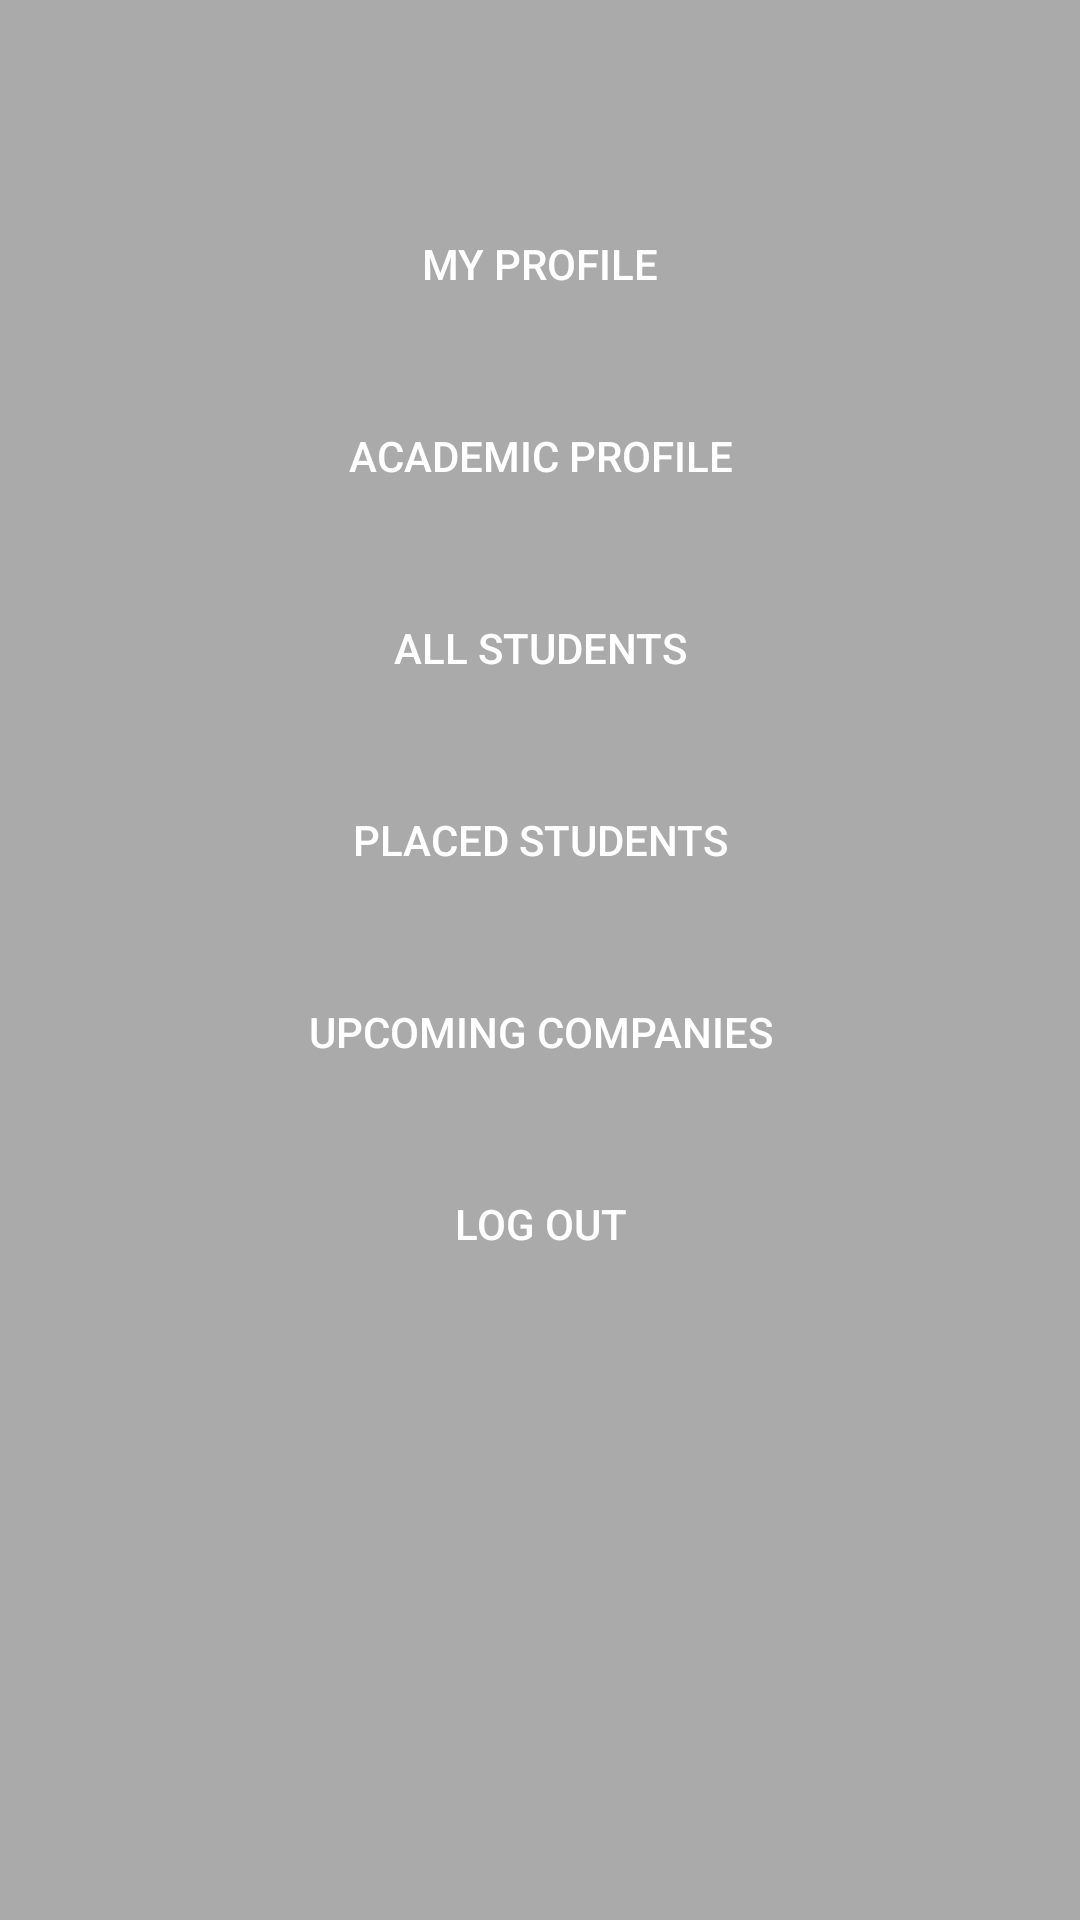

Produce the Android XML layout that renders to this screen, including the resource entries it uses.
<!-- AndroidManifest.xml: activity theme AppTheme.Dark -->
<!-- res/layout/activity_main.xml -->
<?xml version="1.0" encoding="utf-8"?>
<LinearLayout xmlns:android="http://schemas.android.com/apk/res/android"
    xmlns:app="http://schemas.android.com/apk/res-auto"
    xmlns:tools="http://schemas.android.com/tools"
    android:layout_width="match_parent"
    android:layout_height="match_parent"
    android:background="@android:color/darker_gray"
    android:orientation="vertical"
    android:paddingLeft="24dp"
    android:paddingTop="56dp"
    android:paddingRight="24dp"
    tools:context=".MainActivity">

    <Button
        android:id="@+id/profile"
        android:layout_width="match_parent"
        android:layout_height="wrap_content"
        android:layout_marginTop="8dp"
        android:layout_marginBottom="8dp"
        android:background="@color/monsoon"
        android:text="My Profile" />

    <Button
        android:id="@+id/acad_profile"
        android:layout_width="match_parent"
        android:layout_height="wrap_content"
        android:layout_marginTop="8dp"
        android:layout_marginBottom="8dp"
        android:background="@color/monsoon"
        android:text="Academic profile" />

    <Button
        android:id="@+id/all_stud"
        android:layout_width="match_parent"
        android:layout_height="wrap_content"
        android:layout_marginTop="8dp"
        android:layout_marginBottom="8dp"
        android:background="@color/monsoon"
        android:text="All students" />

    <Button
        android:id="@+id/placed_stud"
        android:layout_width="match_parent"
        android:layout_height="wrap_content"
        android:layout_marginTop="8dp"
        android:layout_marginBottom="8dp"
        android:background="@color/monsoon"
        android:text="placed students" />

    <Button
        android:id="@+id/upcomingcompanies"
        android:layout_width="match_parent"
        android:layout_height="wrap_content"
        android:layout_marginTop="8dp"
        android:layout_marginBottom="8dp"
        android:background="@color/monsoon"
        android:text="upcoming companies" />

    <Button
        android:id="@+id/log_out"
        android:layout_width="match_parent"
        android:layout_height="wrap_content"
        android:layout_marginTop="8dp"
        android:layout_marginBottom="8dp"
        android:background="@color/monsoon"
        android:text="LOG OUT" />


</LinearLayout>
<!-- resources referenced by this layout -->
<resources>
  <style name="AppTheme.Dark" parent="Theme.AppCompat.NoActionBar">
          <item name="colorPrimary">@color/colorPrimary</item>
          <item name="colorPrimaryDark">@color/colorPrimaryDark</item>
          <item name="colorAccent">@color/colorAccent</item>
  
          <item name="android:windowBackground">@color/colorPrimary</item>
  
  
      </style>
  <!-- not gathered from this repository: default colours our renderer supplied (Android Studio template values) -->
  <color name="colorPrimary">#FF6200EE</color>
  <color name="colorPrimaryDark">#FF3700B3</color>
  <color name="colorAccent">#FF03DAC5</color>
</resources>
